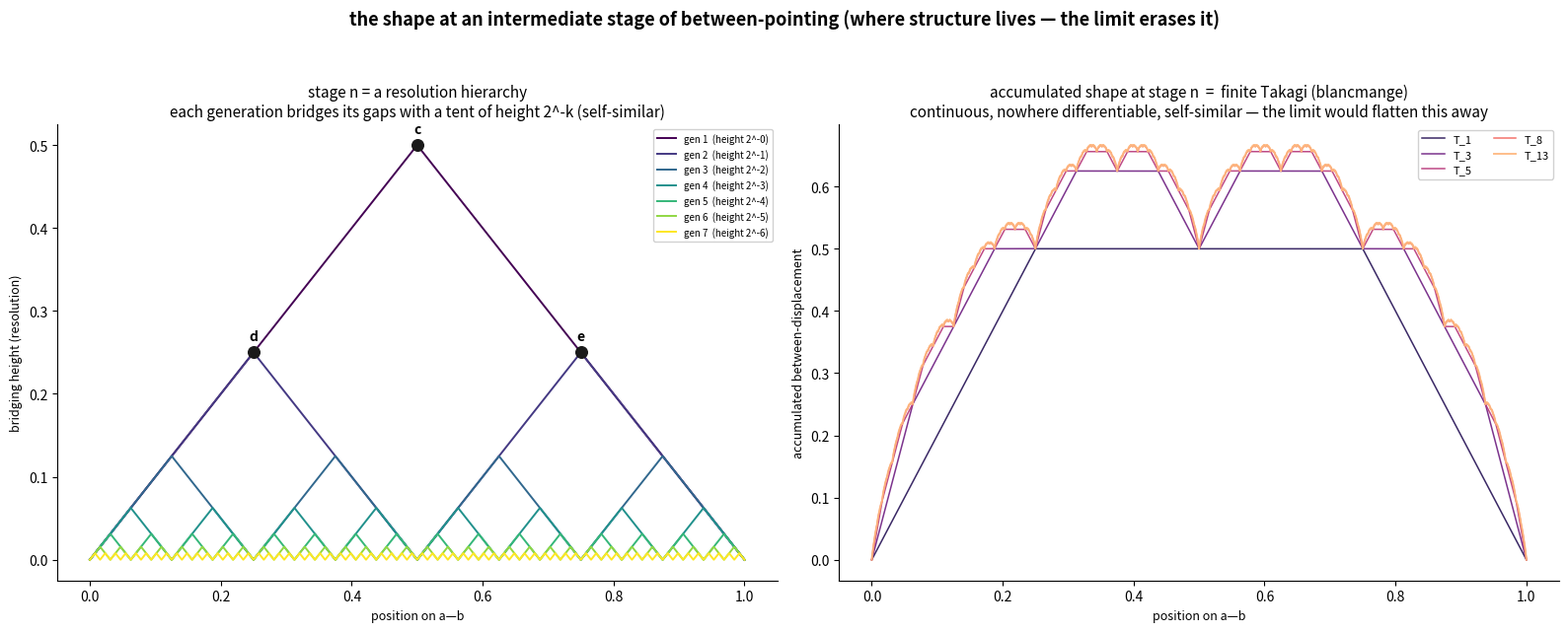

The matplotlib source for this figure: (Note: this script raises an exception after producing the figure.)
"""The shape at an *intermediate* stage of between-pointing (not the limit).

The limit of iterated betweenness is the bare segment [a,b]: structureless, every
interior point alike.  All the content lives at FINITE generation n.  There each
relation-point carries a depth = the generation it was born = how many times the
interval it bridges has been halved = its resolution.  For the dyadic point
k/2^n that depth is  n - v2(k)  (v2 = 2-adic valuation): the *ruler sequence*.

Two readings of "the shape at stage n":

  (1) the resolution hierarchy itself — generation k contributes one tent of
      height 2^-k over every gap it bridges (k=0 is c, the first midpoint, the
      tallest; k=1 is d,e; ...).  These tents are self-similar: the stage-n
      picture contains a half-scale copy of stage-(n-1).

  (2) their sum, the finite Takagi (blancmange) approximation
          T_n(x) = sum_{k=0}^{n} 2^-k * dist(2^k x, nearest integer).
      As n grows this converges to the Takagi function: continuous, nowhere
      differentiable, self-similar.  So the *positions* flatten to a segment,
      but the *shape of how they were reached* is a fractal — and it is exactly
      this resolution-indexed object, the dynamic-resolution lattice, that the
      limit erases.

Run:  python3 research-notes/geometric/intermediate_shape.py
"""

import numpy as np
import matplotlib.pyplot as plt


def tent(y):
    """Distance from y to the nearest integer (the unit tent, peak 1/2)."""
    return np.abs(y - np.round(y))


def gen_term(x, k):
    """Generation-k contribution: tents of height 2**-k over its midpoints."""
    return 2.0 ** (-k) * tent((2.0 ** k) * x)


def takagi(x, n):
    """Finite Takagi approximation T_n = sum_{k=0}^{n} gen_term."""
    return sum(gen_term(x, k) for k in range(n + 1))


# ----------------------------------------------------------------------------
# Panel 1 — the resolution hierarchy: self-similar tents per generation
# ----------------------------------------------------------------------------
def draw_tents(ax, nmax=6):
    x = np.linspace(0, 1, 2 ** 13 + 1)
    cmap = plt.get_cmap("viridis")
    for k in range(nmax + 1):
        ax.plot(x, gen_term(x, k), color=cmap(k / nmax), lw=1.4,
                label=f"gen {k+1}  (height 2^-{k})")
    # mark the first few relation-points at their tent peaks
    for label, xv, k in [("c", 0.5, 0), ("d", 0.25, 1), ("e", 0.75, 1)]:
        yv = 2.0 ** (-k) * 0.5
        ax.scatter([xv], [yv], s=70, color="0.1", zorder=5)
        ax.text(xv, yv + 0.015, label, ha="center", fontsize=10,
                fontweight="bold")
    ax.set_title(
        "stage n = a resolution hierarchy\n"
        "each generation bridges its gaps with a tent of height 2^-k (self-similar)",
        fontsize=11)
    ax.set_xlabel("position on a—b", fontsize=9)
    ax.set_ylabel("bridging height (resolution)", fontsize=9)
    ax.legend(fontsize=7, loc="upper right", framealpha=0.9)
    for s in ("top", "right"):
        ax.spines[s].set_visible(False)


# ----------------------------------------------------------------------------
# Panel 2 — the accumulated shape: finite Takagi -> blancmange fractal
# ----------------------------------------------------------------------------
def draw_takagi(ax):
    x = np.linspace(0, 1, 2 ** 14 + 1)
    cmap = plt.get_cmap("magma")
    stages = [1, 3, 5, 8, 13]
    for i, n in enumerate(stages):
        col = cmap(0.15 + 0.7 * i / (len(stages) - 1))
        ax.plot(x, takagi(x, n), color=col, lw=1.1 if n < 13 else 1.4,
                label=f"T_{n}", alpha=0.9)
    ax.set_title(
        "accumulated shape at stage n  =  finite Takagi (blancmange)\n"
        "continuous, nowhere differentiable, self-similar — the limit would flatten this away",
        fontsize=11)
    ax.set_xlabel("position on a—b", fontsize=9)
    ax.set_ylabel("accumulated between-displacement", fontsize=9)
    ax.legend(fontsize=8, loc="upper right", ncol=2, framealpha=0.9)
    for s in ("top", "right"):
        ax.spines[s].set_visible(False)


def main():
    fig, axes = plt.subplots(1, 2, figsize=(16, 6.5))
    fig.patch.set_facecolor("white")
    draw_tents(axes[0])
    draw_takagi(axes[1])
    fig.suptitle(
        "the shape at an intermediate stage of between-pointing "
        "(where structure lives — the limit erases it)",
        fontsize=13, fontweight="bold")
    fig.tight_layout(rect=[0, 0, 1, 0.94])
    out = "research-notes/geometric/intermediate_shape.png"
    fig.savefig(out, dpi=150, facecolor="white")
    print("wrote", out)


if __name__ == "__main__":
    main()
